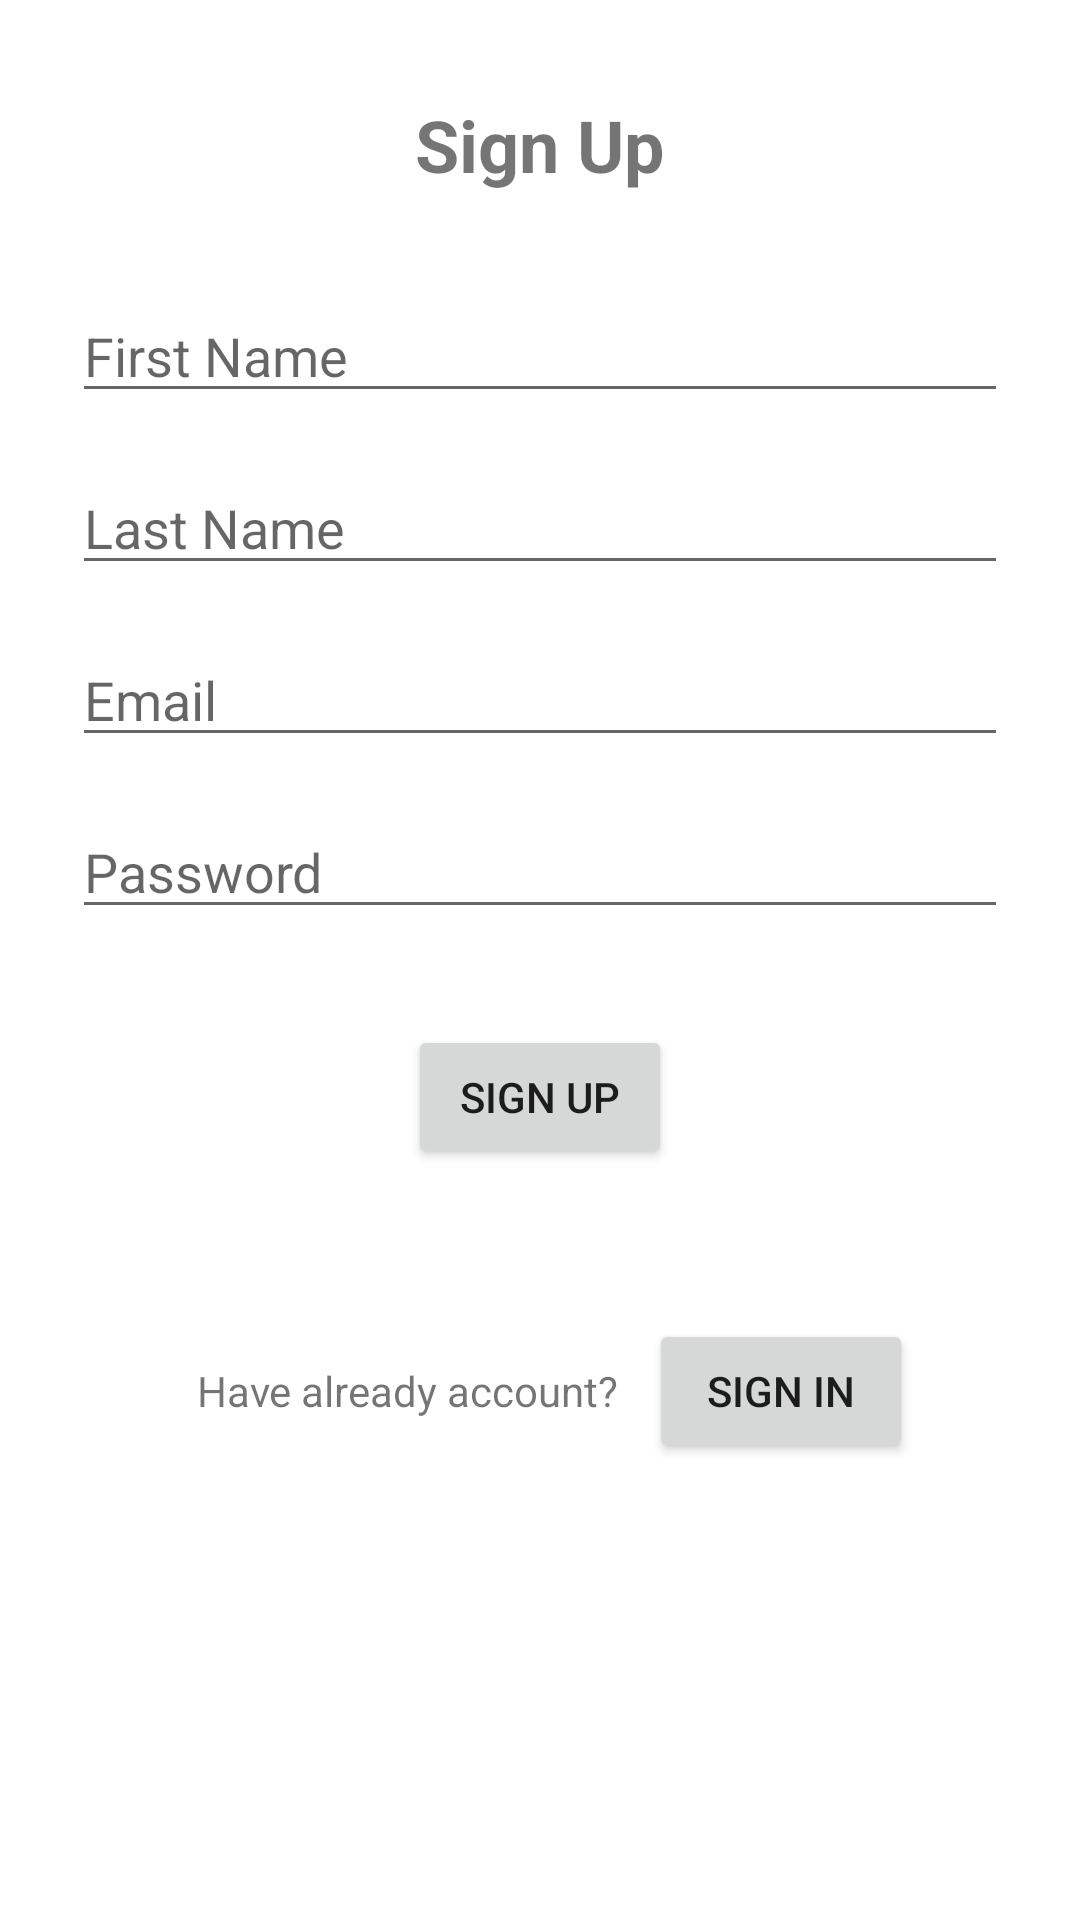

The Android layout XML behind this screen, and the referenced resources:
<!-- AndroidManifest.xml: application theme Theme.VollySQL -->
<!-- res/layout/activity_sign_up.xml -->
<?xml version="1.0" encoding="utf-8"?>
<RelativeLayout xmlns:android="http://schemas.android.com/apk/res/android"
    android:layout_width="match_parent"
    android:layout_height="match_parent">

    <TextView
        android:id="@+id/titleTextView"
        android:layout_width="wrap_content"
        android:layout_height="wrap_content"
        android:layout_marginTop="32dp"
        android:text="Sign Up"
        android:textSize="24sp"
        android:textStyle="bold"
        android:layout_centerHorizontal="true" />

    <EditText
        android:id="@+id/firstNameEditText"
        android:layout_width="match_parent"
        android:layout_height="wrap_content"
        android:layout_below="@id/titleTextView"
        android:layout_marginTop="32dp"
        android:hint="First Name"
        android:inputType="textPersonName"
        android:maxLines="1"
        android:singleLine="true"
        android:layout_marginLeft="24dp"
        android:layout_marginRight="24dp"/>

    <EditText
        android:id="@+id/lastNameEditText"
        android:layout_width="match_parent"
        android:layout_height="wrap_content"
        android:layout_below="@id/firstNameEditText"
        android:layout_marginTop="16dp"
        android:hint="Last Name"
        android:inputType="textPersonName"
        android:maxLines="1"
        android:singleLine="true"
        android:layout_marginLeft="24dp"
        android:layout_marginRight="24dp"/>

    <EditText
        android:id="@+id/emailEditText"
        android:layout_width="match_parent"
        android:layout_height="wrap_content"
        android:layout_below="@id/lastNameEditText"
        android:layout_marginTop="16dp"
        android:hint="Email"
        android:inputType="textEmailAddress"
        android:maxLines="1"
        android:singleLine="true"
        android:layout_marginLeft="24dp"
        android:layout_marginRight="24dp"/>

    <EditText
        android:id="@+id/passwordEditText"
        android:layout_width="match_parent"
        android:layout_height="wrap_content"
        android:layout_below="@id/emailEditText"
        android:layout_marginTop="16dp"
        android:hint="Password"
        android:inputType="textPassword"
        android:maxLines="1"
        android:singleLine="true"
        android:layout_marginLeft="24dp"
        android:layout_marginRight="24dp"/>

    <Button
        android:id="@+id/signupButton"
        android:layout_width="wrap_content"
        android:layout_height="wrap_content"
        android:layout_below="@id/passwordEditText"
        android:layout_marginTop="32dp"
        android:text="Sign Up"
        android:layout_centerHorizontal="true"/>

    <LinearLayout
        android:layout_width="wrap_content"
        android:layout_height="wrap_content"
        android:orientation="horizontal"
        android:layout_below="@id/signupButton"
        android:layout_centerHorizontal="true"
        android:layout_margin="50dp">
        <TextView
            android:layout_width="wrap_content"
            android:layout_height="wrap_content"
            android:padding="10dp"
            android:text="Have already account?"/>
        <Button
            android:id="@+id/signInButton"
            android:layout_width="match_parent"
            android:layout_height="wrap_content"
            android:text="Sign In"/>
    </LinearLayout>

</RelativeLayout>
<!-- resources referenced by this layout -->
<resources>
  <style name="Theme.VollySQL" parent="Theme.MaterialComponents.DayNight.NoActionBar">
          
          <item name="colorPrimary">@color/purple_500</item>
          <item name="colorPrimaryVariant">@color/purple_700</item>
          <item name="colorOnPrimary">@color/white</item>
          
          <item name="colorSecondary">@color/teal_200</item>
          <item name="colorSecondaryVariant">@color/teal_700</item>
          <item name="colorOnSecondary">@color/black</item>
          
          <item name="android:statusBarColor">?attr/colorPrimaryVariant</item>
          
      </style>
  <color name="purple_500">#FF6200EE</color>
  <color name="purple_700">#FF3700B3</color>
  <color name="white">#FFFFFFFF</color>
  <color name="teal_200">#FF03DAC5</color>
  <color name="teal_700">#FF018786</color>
  <color name="black">#FF000000</color>
</resources>
